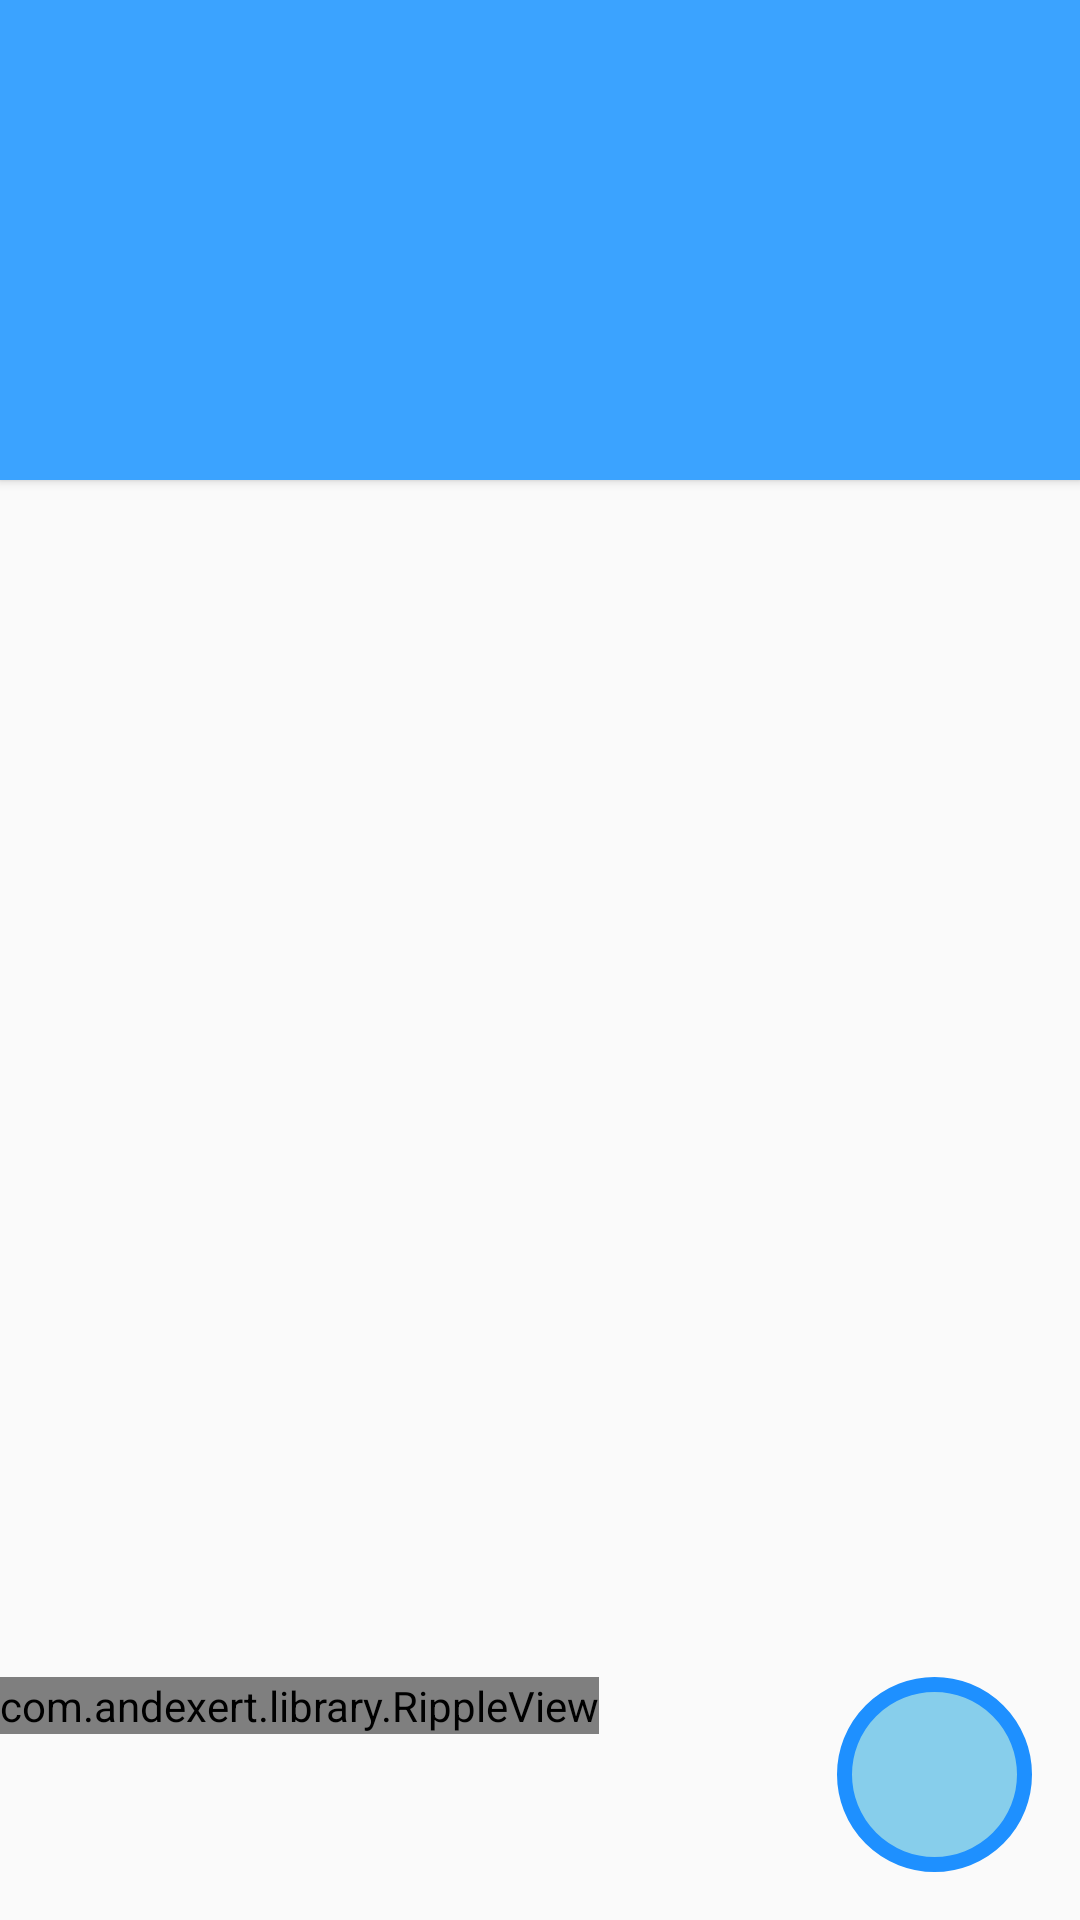

The Android layout XML behind this screen, and the referenced resources:
<!-- AndroidManifest.xml: application theme AppTheme -->
<!-- res/layout/activity_random.xml -->
<RelativeLayout xmlns:android="http://schemas.android.com/apk/res/android"
xmlns:tools="http://schemas.android.com/tools"
android:layout_width="match_parent"
android:layout_height="match_parent"
xmlns:ads="http://schemas.android.com/apk/res-auto"
tools:context=".Activity.Random">

<android.support.v7.widget.Toolbar
    android:id="@+id/toolbar"
    android:layout_width="match_parent"
    android:layout_height="160dp"
    android:background="#3BA3FF"
    android:elevation="2dp"
    android:padding="8dp">

    <RelativeLayout
        android:layout_width="match_parent"
        android:layout_height="match_parent">


        <TextView
            android:layout_width="wrap_content"
            android:layout_height="wrap_content"
            android:id="@+id/textString2"
            android:textColor="#111"
            android:gravity="center_vertical|center_horizontal"
            android:layout_centerVertical="true"
            android:layout_centerHorizontal="true"
            android:textSize="45dp"
            android:textStyle="bold" />





    </RelativeLayout>
</android.support.v7.widget.Toolbar>



    <TextView
        android:layout_width="wrap_content"
        android:layout_height="wrap_content"
        android:id="@+id/textString"
        android:textColor="#111"
        android:gravity="center_vertical|center_horizontal"
        android:layout_centerVertical="true"
        android:layout_centerHorizontal="true"
        android:textSize="25dp" />


    <ImageButton
        android:layout_width="wrap_content"
        android:layout_height="wrap_content"
        android:id="@+id/imageButton"
        android:src="@drawable/ic_volume_up_black_24dp"
        android:background="@drawable/button_round"
        android:layout_alignParentBottom="true"
        android:layout_alignParentEnd="true"
        android:layout_margin="16dp" />


    <com.andexert.library.RippleView
        android:id="@+id/more"
        android:layout_width="wrap_content"
        android:layout_height="wrap_content"
        rv_centered="true"
        android:layout_alignTop="@+id/imageButton"
        android:layout_alignParentStart="true">

    <ImageButton
        android:layout_width="wrap_content"
        android:layout_height="wrap_content"
        android:id="@+id/fav"
        android:layout_marginLeft="16dp"
        android:src="@drawable/ic_favorite_black_24dp"
        android:background="@drawable/button_round"
        android:layout_marginRight="16dp"
        android:layout_alignTop="@+id/imageButton"
        android:layout_alignParentStart="true" />

    </com.andexert.library.RippleView>


</RelativeLayout>
<!-- resources referenced by this layout -->
<resources>
  <!-- drawable button_round (drawable) -->
  <?xml version="1.0" encoding="utf-8"?>
  <selector xmlns:android="http://schemas.android.com/apk/res/android">
      <item>
  
          <shape android:shape="oval">
              <stroke android:color="#1E90FF" android:width="5dp" />
              <solid android:color="#87CEEB"/>
              <size android:width="65dp" android:height="65dp"/>
          </shape>
      </item>
  </selector>
  <style name="AppTheme" parent="Theme.AppCompat.Light.NoActionBar">
          
          <item name="colorPrimary">@color/colorPrimary</item>
          <item name="colorPrimaryDark">@color/colorPrimaryDark</item>
          <item name="colorAccent">@color/colorAccent</item>
      </style>
  <color name="colorPrimary">#125688</color>
  <color name="colorPrimaryDark">#125688</color>
  <color name="colorAccent">#c8e8ff</color>
</resources>
